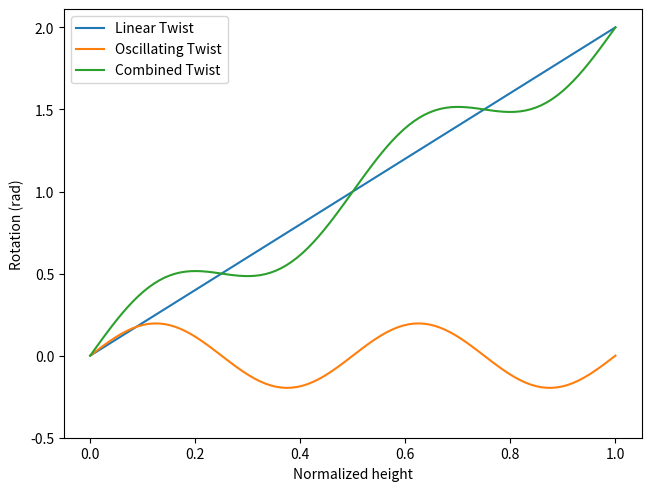

Source code (Python): (Note: this script raises an exception after producing the figure.)
from __future__ import annotations

from pathlib import Path

from matplotlib import pyplot as plt
import numpy as np


def main() -> None:
    ###########################
    ########## Setup ##########
    ###########################

    h = 1
    amplitude = np.pi / 16
    cycles = 2
    linear = 2

    n_steps = 100
    height = np.linspace(start=0, stop=h, num=n_steps)
    linear_theta = np.linspace(start=0, stop=linear, num=n_steps)

    frequency = np.linspace(start=0, stop=2 * np.pi * cycles, num=n_steps)
    oscillating_theta = amplitude * np.sin(frequency)

    ##############################
    ########## Plotting ##########
    ##############################

    _, ax = plt.subplots(nrows=1, ncols=1, constrained_layout=True, figsize=(6.4, 4.8))

    ax.plot(height, linear_theta, label='Linear Twist')
    ax.plot(height, oscillating_theta, label='Oscillating Twist')
    ax.plot(height, linear_theta + oscillating_theta, label='Combined Twist')

    ax.set_ylabel(ylabel='Rotation (rad)')
    ax.set_yticks([-0.5, 0, 0.5, 1, 1.5, 2])
    ax.set_xlabel(xlabel='Normalized height')
    ax.set_xticks([0, 0.2, 0.4, 0.6, 0.8, 1])
    ax.legend(loc='upper left')

    folder = Path(__file__).parent.resolve()
    plt.savefig(folder / 'images' / f'{Path(__file__).stem}.svg')
    plt.show()


if __name__ == '__main__':
    main()
